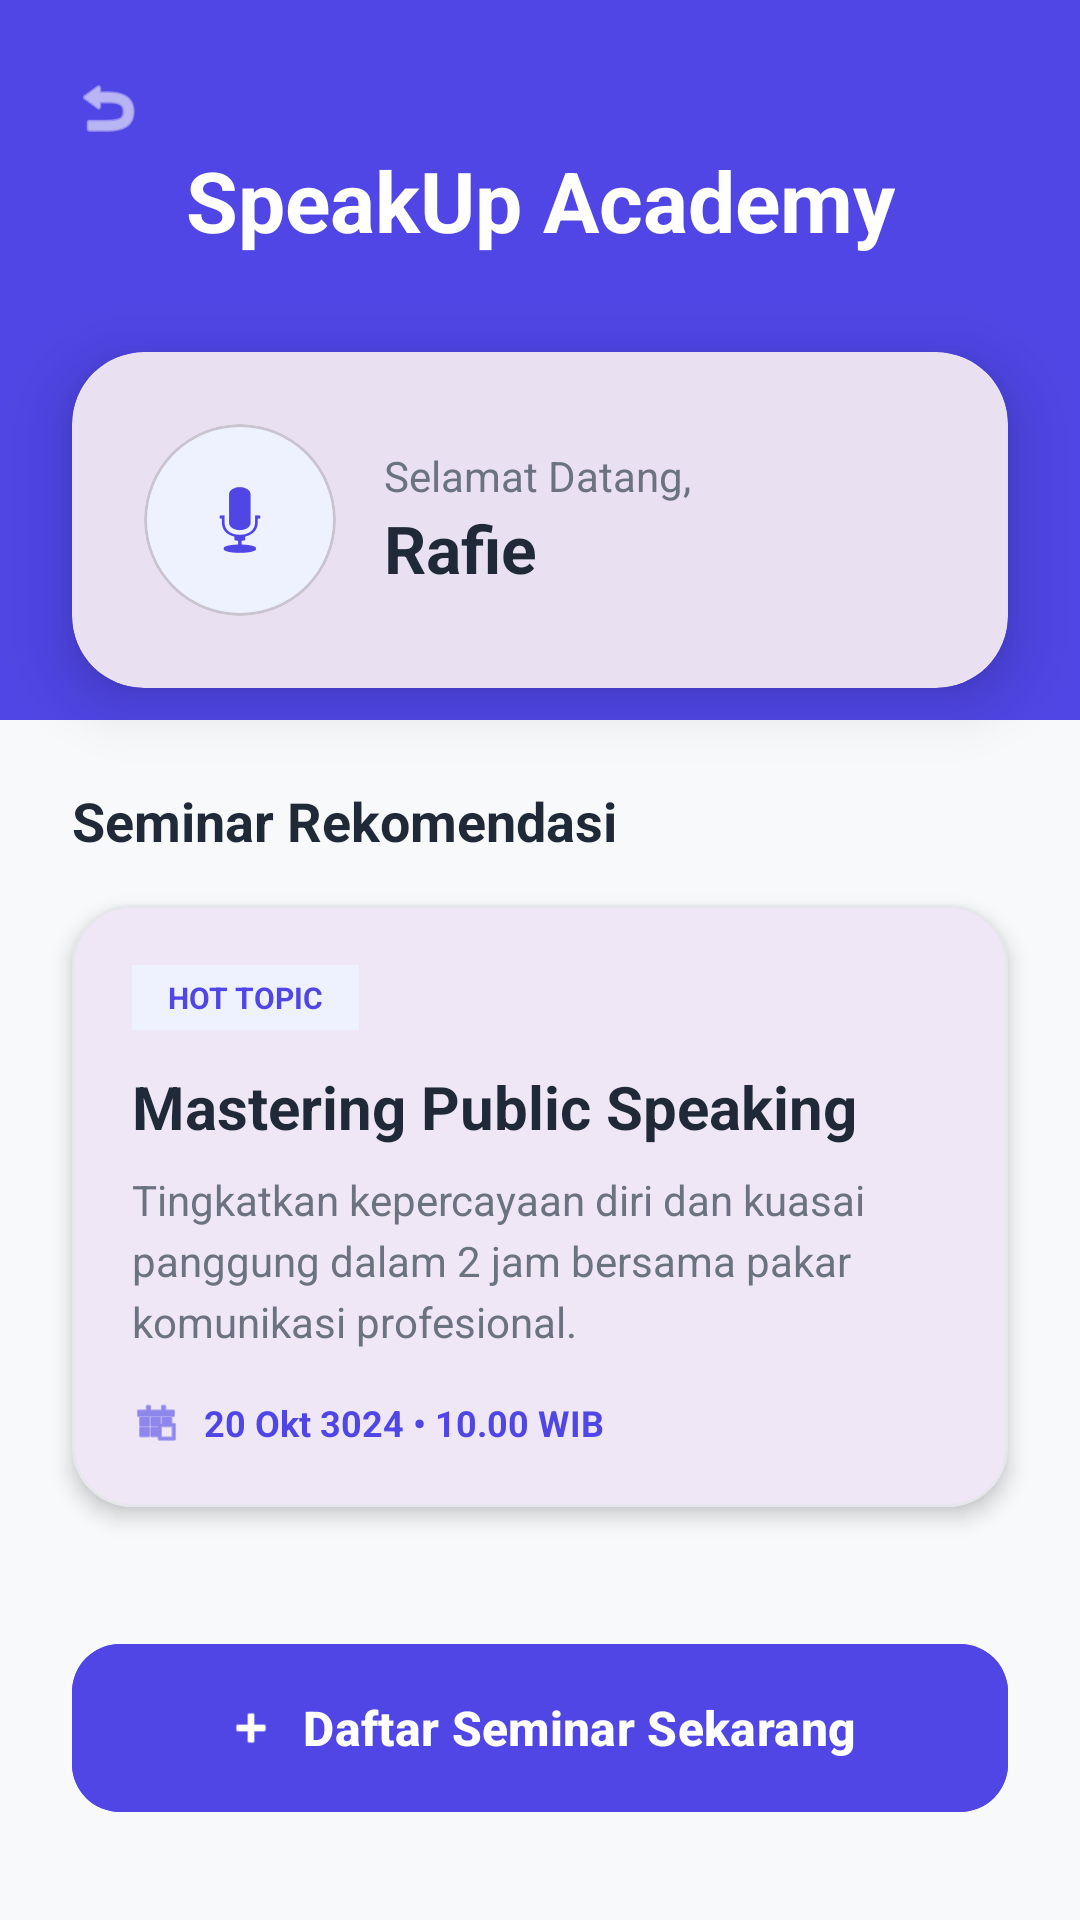

Write the Android layout XML for this screen, with the resource values it uses.
<!-- AndroidManifest.xml: application theme Theme.UTS_1Mobile -->
<!-- res/layout/activity_home.xml -->
<?xml version="1.0" encoding="utf-8"?>
<androidx.constraintlayout.widget.ConstraintLayout xmlns:android="http://schemas.android.com/apk/res/android"
    xmlns:app="http://schemas.android.com/apk/res-auto"
    xmlns:tools="http://schemas.android.com/tools"
    android:layout_width="match_parent"
    android:layout_height="match_parent"
    android:background="#F8F9FA"
    tools:context=".HomeActivity">

    
    <View
        android:id="@+id/topView"
        android:layout_width="0dp"
        android:layout_height="240dp"
        android:background="#4F46E5"
        app:layout_constraintEnd_toEndOf="parent"
        app:layout_constraintStart_toStartOf="parent"
        app:layout_constraintTop_toTopOf="parent" />

    
    <ImageView
        android:id="@+id/btnBack"
        android:layout_width="48dp"
        android:layout_height="48dp"
        android:layout_marginStart="12dp"
        android:layout_marginTop="12dp"
        android:padding="12dp"
        android:src="@android:drawable/ic_menu_revert"
        android:background="?attr/selectableItemBackgroundBorderless"
        android:clickable="true"
        android:focusable="true"
        app:tint="@android:color/white"
        app:layout_constraintStart_toStartOf="parent"
        app:layout_constraintTop_toTopOf="parent" />

    <TextView
        android:id="@+id/tvAppTitle"
        android:layout_width="wrap_content"
        android:layout_height="wrap_content"
        android:layout_marginTop="48dp"
        android:text="SpeakUp Academy"
        android:textColor="@android:color/white"
        android:textSize="28sp"
        android:textStyle="bold"
        app:layout_constraintEnd_toEndOf="parent"
        app:layout_constraintStart_toStartOf="parent"
        app:layout_constraintTop_toTopOf="parent" />

    
    <com.google.android.material.card.MaterialCardView
        android:id="@+id/cardWelcome"
        android:layout_width="match_parent"
        android:layout_height="wrap_content"
        android:layout_marginStart="24dp"
        android:layout_marginEnd="24dp"
        android:layout_marginTop="32dp"
        app:cardCornerRadius="24dp"
        app:cardElevation="12dp"
        app:strokeWidth="0dp"
        app:layout_constraintTop_toBottomOf="@+id/tvAppTitle">

        <LinearLayout
            android:layout_width="match_parent"
            android:layout_height="wrap_content"
            android:orientation="horizontal"
            android:padding="24dp"
            android:gravity="center_vertical">

            <com.google.android.material.card.MaterialCardView
                android:layout_width="64dp"
                android:layout_height="64dp"
                app:cardCornerRadius="32dp"
                app:cardBackgroundColor="#EEF2FF"
                app:cardElevation="0dp">
                <ImageView
                    android:id="@+id/ivSpeakingIcon"
                    android:layout_width="match_parent"
                    android:layout_height="match_parent"
                    android:padding="16dp"
                    android:src="@android:drawable/ic_btn_speak_now"
                    app:tint="#4F46E5" />
            </com.google.android.material.card.MaterialCardView>

            <LinearLayout
                android:layout_width="wrap_content"
                android:layout_height="wrap_content"
                android:layout_marginStart="16dp"
                android:orientation="vertical">

                <TextView
                    android:layout_width="wrap_content"
                    android:layout_height="wrap_content"
                    android:text="Selamat Datang,"
                    android:textColor="#6B7280"
                    android:textSize="14sp" />

                <TextView
                    android:id="@+id/tvUserName"
                    android:layout_width="wrap_content"
                    android:layout_height="wrap_content"
                    android:text="Rafie"
                    android:textColor="#1F2937"
                    android:textSize="22sp"
                    android:textStyle="bold" />
            </LinearLayout>
        </LinearLayout>
    </com.google.android.material.card.MaterialCardView>

    
    <TextView
        android:id="@+id/tvSectionTitle"
        android:layout_width="wrap_content"
        android:layout_height="wrap_content"
        android:layout_marginStart="24dp"
        android:layout_marginTop="32dp"
        android:text="Seminar Rekomendasi"
        android:textColor="#1F2937"
        android:textSize="18sp"
        android:textStyle="bold"
        app:layout_constraintStart_toStartOf="parent"
        app:layout_constraintTop_toBottomOf="@+id/cardWelcome" />

    <com.google.android.material.card.MaterialCardView
        android:id="@+id/cardSeminarInfo"
        android:layout_width="match_parent"
        android:layout_height="wrap_content"
        android:layout_marginStart="24dp"
        android:layout_marginEnd="24dp"
        android:layout_marginTop="16dp"
        app:cardCornerRadius="20dp"
        app:cardElevation="4dp"
        app:strokeWidth="1dp"
        app:strokeColor="#E5E7EB"
        app:layout_constraintTop_toBottomOf="@+id/tvSectionTitle">

        <LinearLayout
            android:layout_width="match_parent"
            android:layout_height="wrap_content"
            android:orientation="vertical"
            android:padding="20dp">

            <TextView
                android:layout_width="wrap_content"
                android:layout_height="wrap_content"
                android:background="#EEF2FF"
                android:paddingHorizontal="12dp"
                android:paddingVertical="4dp"
                android:text="HOT TOPIC"
                android:textColor="#4F46E5"
                android:textSize="10sp"
                android:textStyle="bold" />

            <TextView
                android:layout_width="wrap_content"
                android:layout_height="wrap_content"
                android:layout_marginTop="12dp"
                android:text="Mastering Public Speaking"
                android:textColor="#1F2937"
                android:textSize="20sp"
                android:textStyle="bold" />

            <TextView
                android:layout_width="wrap_content"
                android:layout_height="wrap_content"
                android:layout_marginTop="8dp"
                android:text="Tingkatkan kepercayaan diri dan kuasai panggung dalam 2 jam bersama pakar komunikasi profesional."
                android:textColor="#6B7280"
                android:textSize="14sp"
                android:lineSpacingExtra="4dp" />

            <LinearLayout
                android:layout_width="match_parent"
                android:layout_height="wrap_content"
                android:layout_marginTop="16dp"
                android:gravity="center_vertical">

                <ImageView
                    android:layout_width="16dp"
                    android:layout_height="16dp"
                    android:src="@android:drawable/ic_menu_today"
                    app:tint="#4F46E5" />

                <TextView
                    android:layout_width="wrap_content"
                    android:layout_height="wrap_content"
                    android:layout_marginStart="8dp"
                    android:text="20 Okt 3024 • 10.00 WIB"
                    android:textColor="#4F46E5"
                    android:textSize="12sp"
                    android:textStyle="bold" />
            </LinearLayout>

        </LinearLayout>
    </com.google.android.material.card.MaterialCardView>

    
    <com.google.android.material.button.MaterialButton
        android:id="@+id/btnDaftarSeminar"
        android:layout_width="match_parent"
        android:layout_height="64dp"
        android:layout_marginStart="24dp"
        android:layout_marginEnd="24dp"
        android:layout_marginBottom="32dp"
        android:backgroundTint="#4F46E5"
        android:text="Daftar Seminar Sekarang"
        android:textAllCaps="false"
        android:textSize="16sp"
        android:textStyle="bold"
        app:cornerRadius="16dp"
        app:elevation="8dp"
        app:icon="@android:drawable/ic_input_add"
        app:iconGravity="textStart"
        app:layout_constraintBottom_toBottomOf="parent"
        app:layout_constraintEnd_toEndOf="parent"
        app:layout_constraintStart_toStartOf="parent" />

</androidx.constraintlayout.widget.ConstraintLayout>
<!-- resources referenced by this layout -->
<resources>
  <style name="Theme.UTS_1Mobile" parent="Base.Theme.UTS_1Mobile" />
  <style name="Base.Theme.UTS_1Mobile" parent="Theme.Material3.DayNight.NoActionBar">
          
          
      </style>
</resources>
